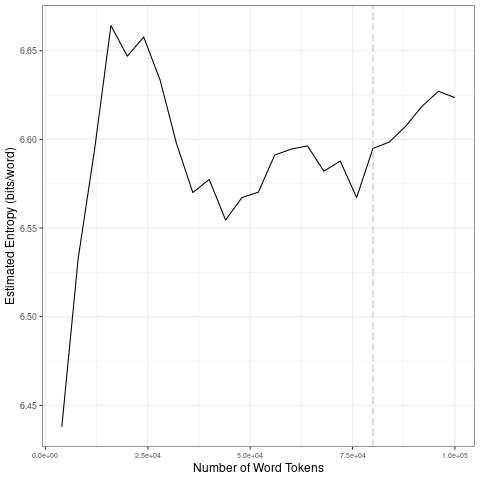

The table this chart was drawn from, first rows:
file, entropy.Corpus.Size, entropy.Entropy, sd.Corpus.Size, sd.SD
data/2021_by_fr/2021-01-14_tokens_1-gram…, 4000, 6.438, 20000, 0.09229
data/2021_by_fr/2021-01-14_tokens_1-gram…, 8000, 6.533, 40000, 0.03743
data/2021_by_fr/2021-01-14_tokens_1-gram…, 12000, 6.594, 60000, 0.01692
data/2021_by_fr/2021-01-14_tokens_1-gram…, 16000, 6.664, 80000, 0.0118
data/2021_by_fr/2021-01-14_tokens_1-gram…, 20000, 6.647, 1e+05, 0.01187
data/2021_by_fr/2021-01-14_tokens_1-gram…, 24000, 6.658, 20000, 0.09229
data/2021_by_fr/2021-01-14_tokens_1-gram…, 28000, 6.634, 40000, 0.03743
data/2021_by_fr/2021-01-14_tokens_1-gram…, 32000, 6.598, 60000, 0.01692
data/2021_by_fr/2021-01-14_tokens_1-gram…, 36000, 6.57, 80000, 0.0118
data/2021_by_fr/2021-01-14_tokens_1-gram…, 40000, 6.577, 1e+05, 0.01187
data/2021_by_fr/2021-01-14_tokens_1-gram…, 44000, 6.555, 20000, 0.09229
data/2021_by_fr/2021-01-14_tokens_1-gram…, 48000, 6.567, 40000, 0.03743
data/2021_by_fr/2021-01-14_tokens_1-gram…, 52000, 6.57, 60000, 0.01692
data/2021_by_fr/2021-01-14_tokens_1-gram…, 56000, 6.591, 80000, 0.0118
data/2021_by_fr/2021-01-14_tokens_1-gram…, 60000, 6.595, 1e+05, 0.01187
data/2021_by_fr/2021-01-14_tokens_1-gram…, 64000, 6.596, 20000, 0.09229
data/2021_by_fr/2021-01-14_tokens_1-gram…, 68000, 6.582, 40000, 0.03743
data/2021_by_fr/2021-01-14_tokens_1-gram…, 72000, 6.588, 60000, 0.01692
data/2021_by_fr/2021-01-14_tokens_1-gram…, 76000, 6.567, 80000, 0.0118
data/2021_by_fr/2021-01-14_tokens_1-gram…, 80000, 6.595, 1e+05, 0.01187
data/2021_by_fr/2021-01-14_tokens_1-gram…, 84000, 6.598, 20000, 0.09229
data/2021_by_fr/2021-01-14_tokens_1-gram…, 88000, 6.607, 40000, 0.03743
data/2021_by_fr/2021-01-14_tokens_1-gram…, 92000, 6.619, 60000, 0.01692
data/2021_by_fr/2021-01-14_tokens_1-gram…, 96000, 6.627, 80000, 0.0118
data/2021_by_fr/2021-01-14_tokens_1-gram…, 1e+05, 6.624, 1e+05, 0.01187
